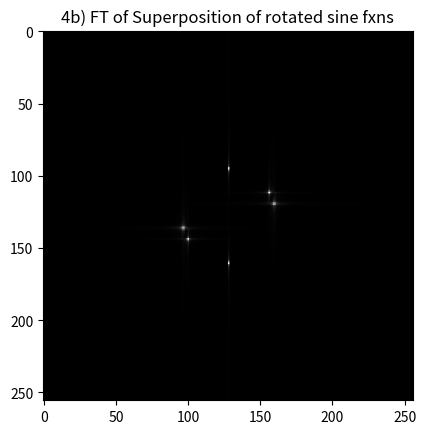

The matplotlib source for this figure:
# -*- coding: utf-8 -*-
"""
Created on Wed Mar  6 16:49:10 2019

@author: owner
"""
import numpy as np
import matplotlib.pyplot as plt

### Parameters ###
n = 256                 #Aperture Length

### Aperture Function Code ###

I = np.arange(0,n,1)    #Counts from 0 to 1023
x = I-(n/2)             #Counts from -512 to 511
y = (n/2)-I             #Making the y-axis upright when isng imshow

xx,yy = np.meshgrid(x,y)   #meshgrid: an array with an x,y value embedded


'''
IMPORTANT: Before running clear all variables. All the plots and images will
appear in order.

Activity #2.1
1.) When changing the frequency, the ridges become more dense as f increases
    and vice versa
'''
#Multitude parameter
f =  .8          #Note: Indirectly proportional to size
f2 = .2

B,H = np.sin(f*xx),np.sin(f2*xx) #fucntion of a roof
plt.imshow(B, cmap="Greys_r")
plt.title("1a) Sine fxn")
plt.show()
plt.imshow(H, cmap="Greys_r")
plt.title("1b) Sine fxn with lesser f")
plt.show()

'''
2) When getting their fourier transform, the spacing of the two dots from
   each other increases as f increases.
'''
B2, H2 = np.fft.fft2(B), np.fft.fft2(H)
B2, H2 = np.fft.fftshift(B2), np.fft.fftshift(H2)
B2, H2 = np.abs(B2), np.abs(H2)
plt.imshow(B2, cmap="Greys_r")
plt.title("2a) FT ofSine fxn")
plt.show()
plt.imshow(H2, cmap="Greys_r")
plt.title("2b) Sine fxn with lesser f")
plt.show()

'''
Digital images have no negative values. Simulate a real image by adding a
constant bias to the sinusoid you generated in Step 1. Take the FT. What
do you observe? Suppose you took an image of an interferogram in a
Young's Double Slit experiment. What can you do to find the actual
frequencies? Suppose a non-constant bias is added to the sinusoid (e.g.
very low frequency sinusoids), how can you get the frequencies of the
interferogram?
'''

'''
3) When the sinusoid is rotated the FT also rotates.

'''
theta = np.pi/6
C = np.sin(f*(yy*np.sin(theta)+xx*np.cos(theta)))
plt.imshow(C, cmap="Greys_r")
plt.title("3) Sine fxn rotated by pi/6")
plt.show()

C2 = np.fft.fft2(C)
C2 = np.fft.fftshift(C2)
C2 = np.abs(C2)
plt.imshow(C2, cmap="Greys_r")
plt.title("3b) FT of Sine fxn rotated by pi/6")
plt.show()


'''
When adding more sinusoids in the equation, the result is that the get their
respective pairs of dots in fourier space. Seems that you can get superposition
of waves easily with the fourier transform
'''
theta2 = np.pi/12
theta3 = np.pi/2

#D = np.sin(f*xx)*np.sin(f*yy) + np.sin(f*xx) + np.sin(f*(yy*np.sin(theta)+xx*np.cos(theta)))    #try adding and multiplying
D = np.sin(f*(yy*np.sin(theta)+xx*np.cos(theta)))   +\
    np.sin(f*(yy*np.sin(theta2)+xx*np.cos(theta2))) +\
    np.sin(f*(yy*np.sin(theta3)+xx*np.cos(theta3)))
    
plt.imshow(D, cmap="Greys_r")
plt.title("4a) Superposition of rotated sine fxns")
plt.show()

D2 = np.fft.fft2(D)
D2 = np.fft.fftshift(D2)
D2 = np.abs(D2)
plt.imshow(D2, cmap="Greys_r")
plt.title("4b) FT of Superposition of rotated sine fxns")
plt.show()

print("End of Activity 2.2")